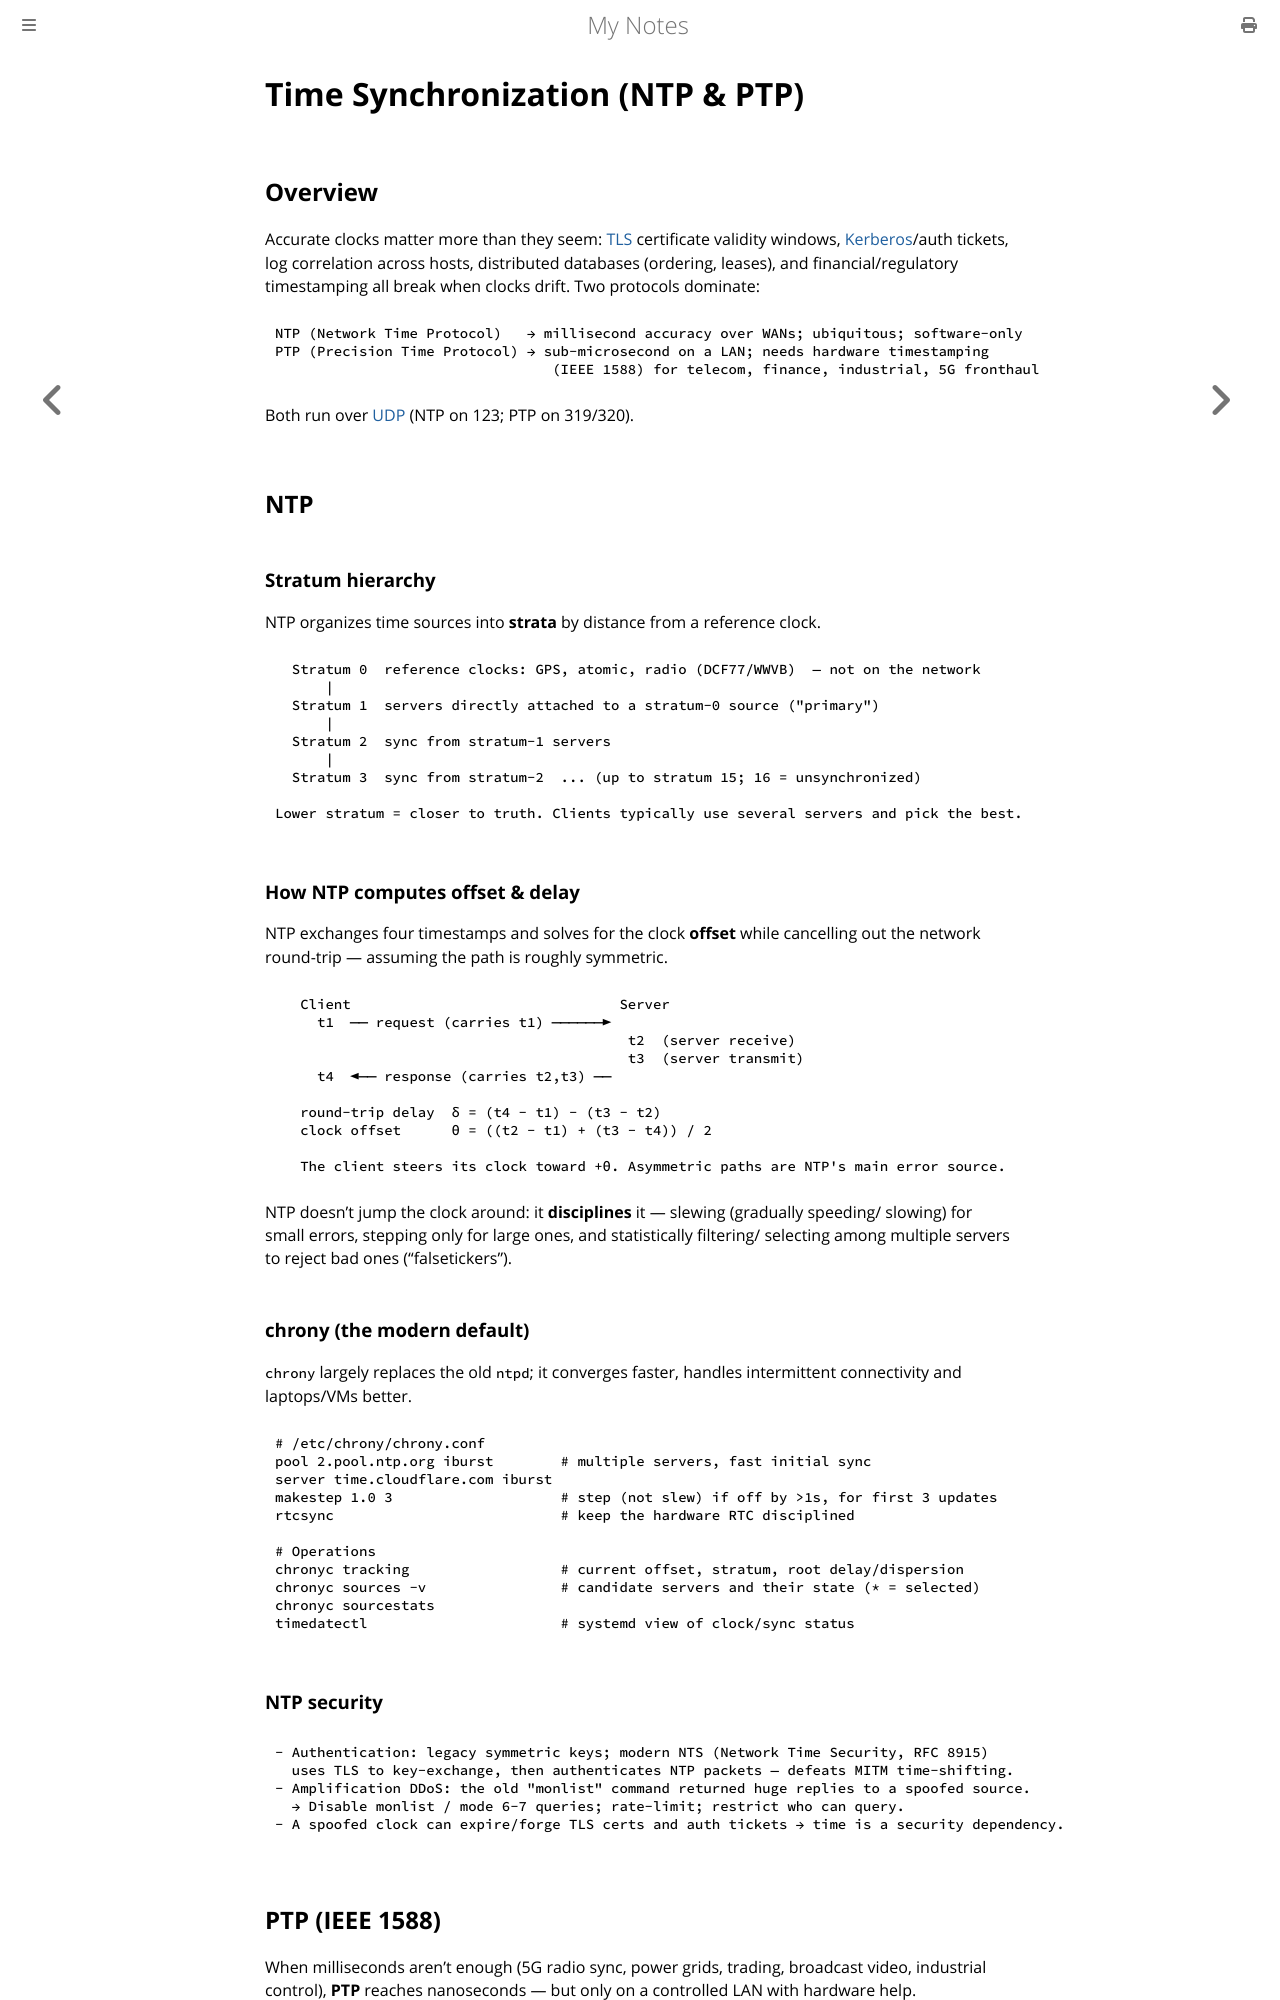

repository: paritystack/notes · page: networking/ntp_ptp.html · generator: mdbook

# Time Synchronization (NTP & PTP)

## Overview

Accurate clocks matter more than they seem: [TLS](tls_ssl.md) certificate validity windows,
[Kerberos](nac_8021x.md)/auth tickets, log correlation across hosts, distributed databases
(ordering, leases), and financial/regulatory timestamping all break when clocks drift.
Two protocols dominate:

```
NTP (Network Time Protocol)   → millisecond accuracy over WANs; ubiquitous; software-only
PTP (Precision Time Protocol) → sub-microsecond on a LAN; needs hardware timestamping
                                 (IEEE 1588) for telecom, finance, industrial, 5G fronthaul
```

Both run over [UDP](udp.md) (NTP on 123; PTP on 319/320).

## NTP

### Stratum hierarchy

NTP organizes time sources into **strata** by distance from a reference clock.

```
  Stratum 0  reference clocks: GPS, atomic, radio (DCF77/WWVB)  — not on the network
      |
  Stratum 1  servers directly attached to a stratum-0 source ("primary")
      |
  Stratum 2  sync from stratum-1 servers
      |
  Stratum 3  sync from stratum-2  ... (up to stratum 15; 16 = unsynchronized)

Lower stratum = closer to truth. Clients typically use several servers and pick the best.
```

### How NTP computes offset & delay

NTP exchanges four timestamps and solves for the clock **offset** while cancelling out the
network round-trip — assuming the path is roughly symmetric.

```
   Client                                Server
     t1  ── request (carries t1) ──────►
                                          t2  (server receive)
                                          t3  (server transmit)
     t4  ◄── response (carries t2,t3) ──

   round-trip delay  δ = (t4 - t1) - (t3 - t2)
   clock offset      θ = ((t2 - t1) + (t3 - t4)) / 2

   The client steers its clock toward +θ. Asymmetric paths are NTP's main error source.
```

NTP doesn't jump the clock around: it **disciplines** it — slewing (gradually speeding/
slowing) for small errors, stepping only for large ones, and statistically filtering/
selecting among multiple servers to reject bad ones ("falsetickers").

### chrony (the modern default)

`chrony` largely replaces the old `ntpd`; it converges faster, handles intermittent
connectivity and laptops/VMs better.

```bash
# /etc/chrony/chrony.conf
pool 2.pool.ntp.org iburst        # multiple servers, fast initial sync
server time.cloudflare.com iburst
makestep 1.0 3                    # step (not slew) if off by >1s, for first 3 updates
rtcsync                           # keep the hardware RTC disciplined

# Operations
chronyc tracking                  # current offset, stratum, root delay/dispersion
chronyc sources -v                # candidate servers and their state (* = selected)
chronyc sourcestats
timedatectl                       # systemd view of clock/sync status
```

### NTP security

```
- Authentication: legacy symmetric keys; modern NTS (Network Time Security, RFC 8915)
  uses TLS to key-exchange, then authenticates NTP packets — defeats MITM time-shifting.
- Amplification DDoS: the old "monlist" command returned huge replies to a spoofed source.
  → Disable monlist / mode 6-7 queries; rate-limit; restrict who can query.
- A spoofed clock can expire/forge TLS certs and auth tickets → time is a security dependency.
```

## PTP (IEEE 1588)

When milliseconds aren't enough (5G radio sync, power grids, trading, broadcast video,
industrial control), **PTP** reaches nanoseconds — but only on a controlled LAN with
hardware help.
